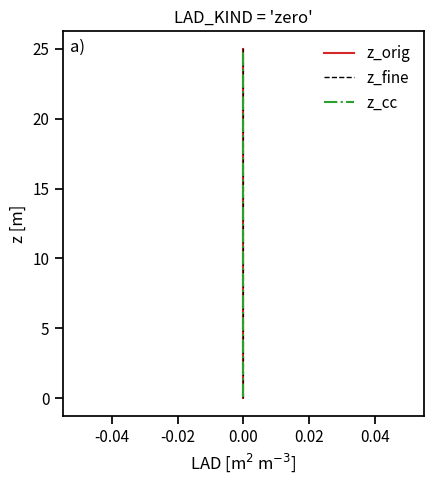
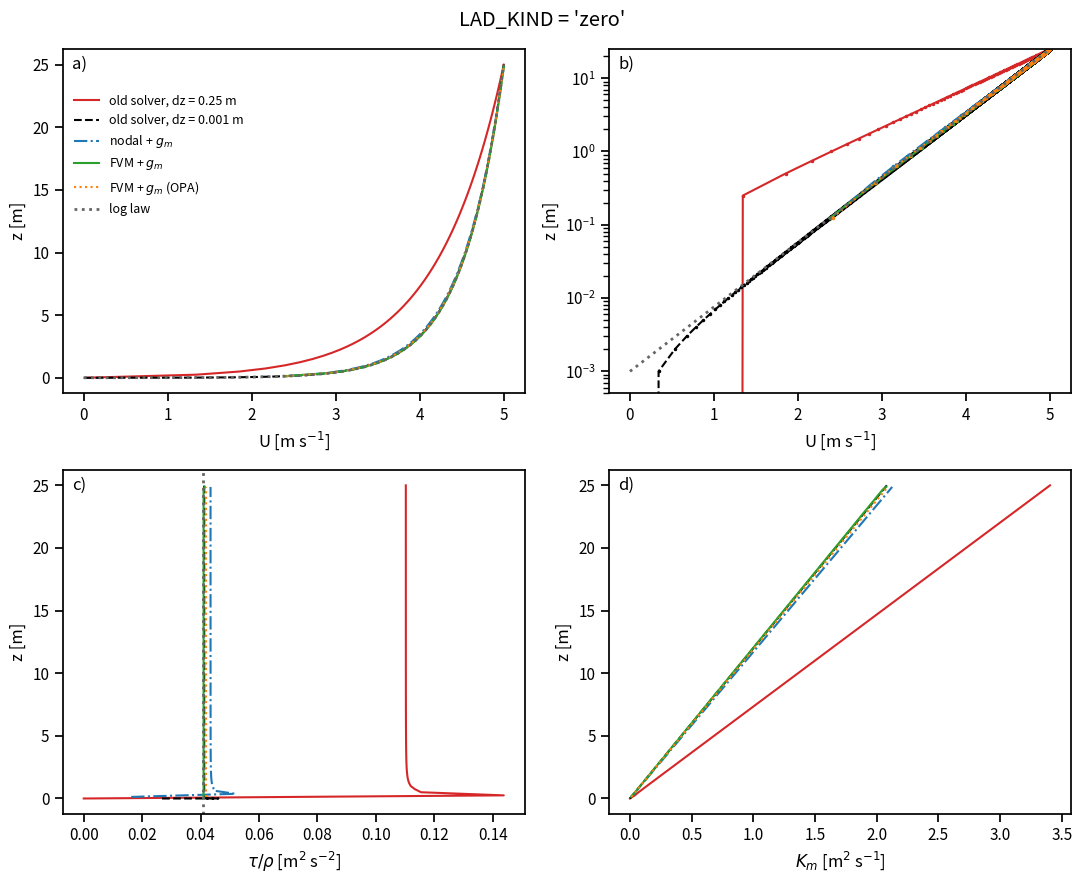
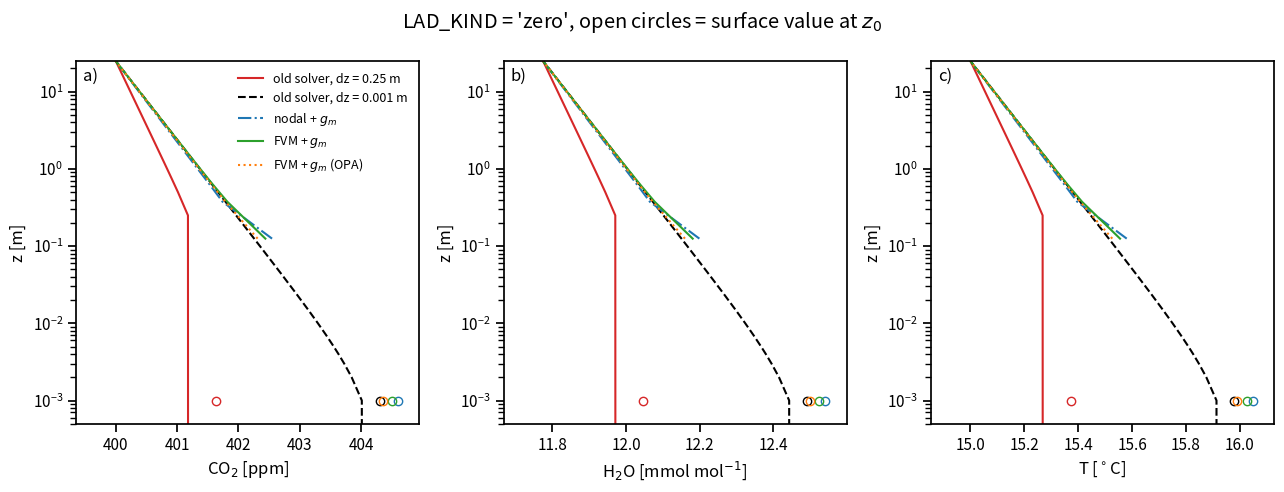
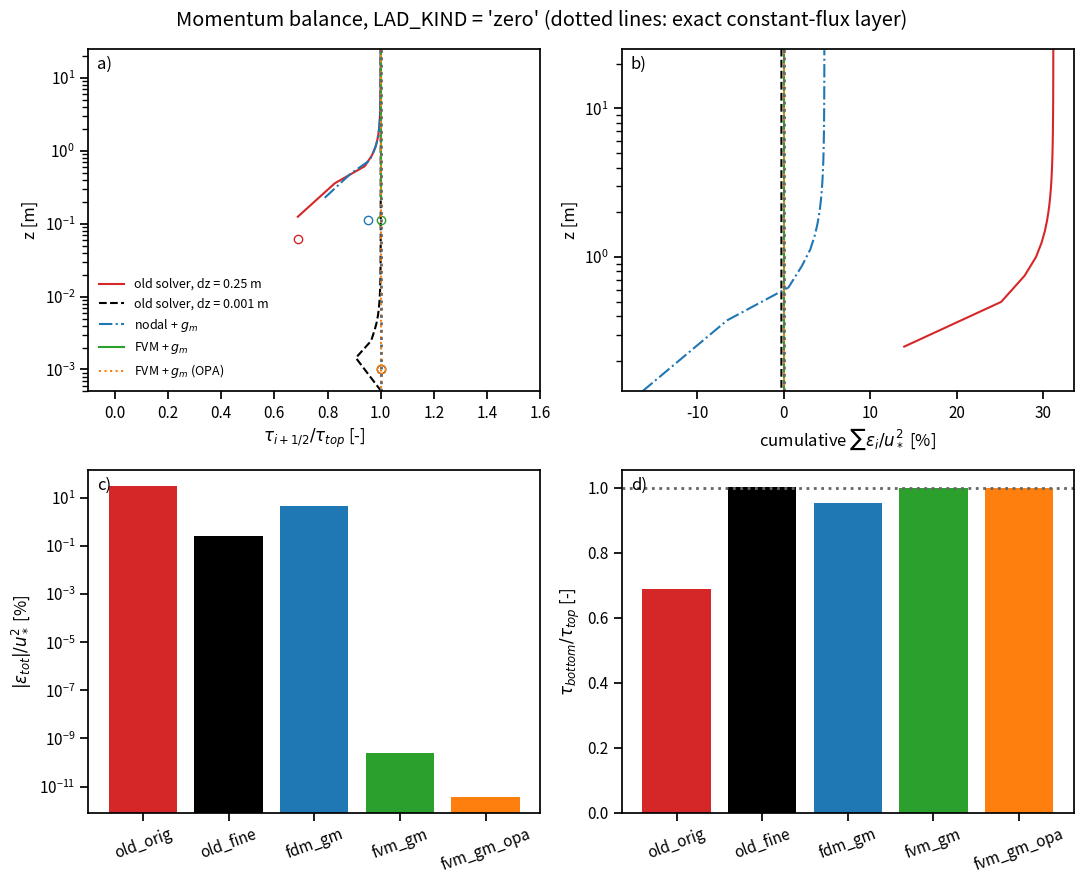
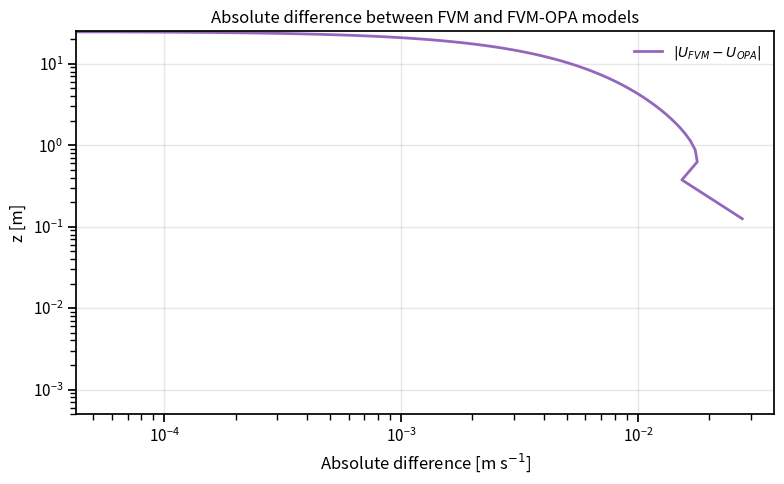

These charts were generated, in order, by the following Python code:
%matplotlib widget
import time

import numpy as np
import pandas as pd
import seaborn as sns
import matplotlib.pyplot as plt
from scipy.linalg import solve_banded

sns.set_context('notebook')

# --- constants, values from pyAPES.utils.constants
EPS = np.finfo(float).eps
VON_KARMAN = 0.41              # [-], von Karman constant
MOLAR_MASS_AIR = 29.0e-3       # [kg mol-1]
SPECIFIC_HEAT_AIR = 29.3       # [J mol-1 K-1]
GAS_CONSTANT_DRY_AIR = 287.05  # [J kg-1 K-1]

def central_diff(y: np.ndarray, dx: float) -> np.ndarray:
    """
    Gradient dy/dx by central differences, three-point one-sided at the boundaries.
    Copied from pyAPES.utils.utilities so that this notebook is self-contained.

    Args:
        y (array): variable
        dx (float): grid increment, constant
    Returns:
        (array): dy/dx
    """
    N = len(y)
    dydx = np.ones(N) * np.nan
    dydx[1:-1] = (y[2:] - y[0:-2]) / (2 * dx)
    dydx[0] = (-3 * y[0] + 4 * y[1] - y[2]) / (2 * dx)
    dydx[-1] = (3 * y[-1] - 4 * y[-2] + y[-3]) / (2 * dx)
    return dydx

def tridiag(a: np.ndarray, b: np.ndarray, C: np.ndarray, D: np.ndarray) -> np.ndarray:
    """
    Thomas algorithm for a tridiagonal system.
    Copied from pyAPES.utils.utilities.

    Args:
        a (array): subdiagonal
        b (array): diagonal
        C (array): superdiagonal
        D (array): right hand side
    Returns:
        (array): solution
    """
    n = len(a)
    V = np.zeros(n)
    G = np.zeros(n)
    U = np.zeros(n)
    x = np.zeros(n)

    V[0] = b[0]
    G[0] = C[0] / V[0]
    U[0] = D[0] / V[0]

    for i in range(1, n):
        V[i] = b[i] - a[i] * G[i - 1]
        U[i] = (D[i] - a[i] * U[i - 1]) / V[i]
        G[i] = C[i] / V[i]

    x[-1] = U[-1]
    for i in range(n - 2, -1, -1):
        x[i] = U[i] - G[i] * x[i + 1]
    return x

# --- grid and surface
z_top = 25.0          # [m], top of the domain / measurement height
dz = 0.25             # [m], model grid increment
dz_fine = 0.001       # [m], brute-force reference grid increment
z0_ground = 0.001     # [m], roughness length of the surface (snow ~ 1 mm)

# --- forcing
U_ref = 5.0           # [m s-1], wind speed at z_top
u_bot = 0.01          # [m s-1], Dirichlet value at the ground for the original solver
dPdx = 0.0            # [-], u*-normalized horizontal pressure gradient

# --- canopy
LAD_KIND = 'zero'     # 'zero' | 'constant' | 'weibull'
Cd = 0.2              # [-], drag coefficient
LAI = 4.0             # [m2 m-2], leaf area index for the 'weibull' canopy
hc = 15.0             # [m], canopy height for the 'weibull' canopy
hb = 3.0              # [m], crown base height for the 'weibull' canopy
LAI_const = 0.5       # [m2 m-2], leaf area index for the 'constant' canopy
h_const = 1.0         # [m], top of the uniform layer for the 'constant' canopy

# --- scalars
Sc = 2.0              # [-], pyAPES 'Schmidt number': Ks = Sc * Km  (i.e. 1/Sc_t)
T_top = 15.0          # [degC], air temperature at z_top
RH_top = 0.7          # [-], relative humidity at z_top
CO2_top = 400.0       # [ppm], CO2 mixing ratio at z_top
P_air = 101300.0      # [Pa], ambient pressure

# canopy fluxes, distributed vertically in proportion to LAD
F_co2_canopy = -15.0  # [umol m-2 s-1], net assimilation (negative = uptake)
F_h2o_canopy = 3.0    # [mmol m-2 s-1], transpiration
F_h_canopy = 150.0    # [W m-2], sensible heat

# ground fluxes, the lower boundary condition of the scalar solvers
F_co2_ground = 3.0    # [umol m-2 s-1], soil respiration
F_h2o_ground = 0.5    # [mmol m-2 s-1], ground evaporation
F_h_ground = 20.0     # [W m-2], ground sensible heat

# --- grids
# nodal grids: solution points include the ground itself
z_orig = np.arange(0.0, z_top + 0.5 * dz, dz)
z_fine = np.arange(0.0, z_top + 0.5 * dz_fine, dz_fine)

# finite-volume grid: faces on the original grid, unknowns at the cell centres
z_faces = z_orig.copy()
z_cc = 0.5 * (z_faces[:-1] + z_faces[1:])

print(f'nodal grid   : {len(z_orig)} nodes, z = {z_orig[0]:.3f} ... {z_orig[-1]:.3f} m')
print(f'fine grid    : {len(z_fine)} nodes, dz = {dz_fine} m')
print(f'FV grid      : {len(z_cc)} cells, centres {z_cc[0]:.3f} ... {z_cc[-1]:.3f} m, '
      f'faces {z_faces[0]:.2f} ... {z_faces[-1]:.2f} m')

def make_lad(z: np.ndarray, kind: str, LAI: float, hc: float, hb: float = 0.0,
             h_const: float = 1.0, b: float = 0.906, c: float = 2.145) -> tuple:
    """
    Plant area density profile, normalised so that sum(LAD*dz) = LAI.

    The Weibull shape follows lad_weibul in pyAPES.utils.utilities (Teske and
    Thistle 2004, parameters of Scots pine by default).

    Args:
        z (array): [m], grid, constant increment
        kind (str): 'zero' | 'constant' | 'weibull'
        LAI (float): [m2 m-2], leaf area index, the scaling factor
        hc (float): [m], canopy height, used by 'weibull'
        hb (float): [m], crown base height, used by 'weibull'
        h_const (float): [m], top of the uniform layer, used by 'constant'
        b, c (float): Weibull shape parameters
    Returns:
        (tuple):
            lad (array): [m2 m-3], plant area density
            h_eff (float): [m], canopy height seen by the solvers
    """
    z = np.asarray(z, dtype=float)
    dz = z[1] - z[0]
    a = np.zeros(len(z))

    if kind == 'zero':
        return a, 0.0

    if kind == 'constant':
        ix = np.where((z > 0.0) & (z <= h_const))[0]
        a[ix] = 1.0
        h_eff = h_const

    elif kind == 'weibull':
        ix = np.where((z > hb) & (z <= hc))[0]
        x = np.linspace(0.0, 1.0, len(ix))       # normalized within-crown height
        a[ix] = np.abs(-(c / b) * (((1.0 - x) / b) ** (c - 1.0))
                       * np.exp(-((1.0 - x) / b) ** c)
                       / (1.0 - np.exp(-(1.0 / b) ** c)))
        h_eff = hc

    else:
        raise ValueError("kind must be 'zero', 'constant' or 'weibull'")

    a = a / (np.sum(a) * dz)                     # integral of the shape function = 1
    return LAI * a, h_eff

# build LAD on each grid; the scaling factor is the leaf area index
LAI_eff = LAI_const if LAD_KIND == 'constant' else LAI

lad_orig, hc_eff = make_lad(z_orig, LAD_KIND, LAI_eff, hc, hb, h_const)
lad_fine, _ = make_lad(z_fine, LAD_KIND, LAI_eff, hc, hb, h_const)
lad_cc, _ = make_lad(z_cc, LAD_KIND, LAI_eff, hc, hb, h_const)

for name, lad, grid in (('z_orig', lad_orig, z_orig), ('z_fine', lad_fine, z_fine),
                        ('z_cc', lad_cc, z_cc)):
    integral = np.sum(lad) * (grid[1] - grid[0])
    assert abs(integral - (0.0 if LAD_KIND == 'zero' else LAI_eff)) < 1e-6, name
    print(f'{name:8}: integral(LAD dz) = {integral:.4f} m2 m-2')
print(f'canopy height seen by the solvers: hc_eff = {hc_eff} m '
      f'(coarse grid resolves a canopy only if hc_eff > 3*dz = {3*dz} m)')

# --- forcing in u*-normalized form
# u_star is the scale used to normalize the solvers; the friction velocity that
# actually emerges from a solution is sqrt(tau_top) * u_star.
u_star = VON_KARMAN * U_ref / np.log(z_top / z0_ground)
Utop_n = U_ref / u_star
Ubot_n = u_bot / u_star

# molar density of air and the humidity boundary value
CF = P_air / (GAS_CONSTANT_DRY_AIR * (T_top + 273.15)) / MOLAR_MASS_AIR  # [mol m-3]
esat = 611.0 * np.exp(17.502 * T_top / (T_top + 240.97))                 # [Pa]
H2O_top = RH_top * esat / P_air                                          # [mol mol-1]

print(f'u_star scale = {u_star:.4f} m s-1, Utop/u* = {Utop_n:.3f}, Ubot/u* = {Ubot_n:.4f}')
print(f'CF = {CF:.2f} mol m-3, H2O(z_top) = {1e3*H2O_top:.2f} mmol mol-1')

fig, ax = plt.subplots(figsize=(4.5, 5))
ax.plot(lad_orig, z_orig, '-', color='tab:red', label='z_orig')
ax.plot(lad_fine, z_fine, '--', color='k', lw=1, label='z_fine')
ax.plot(lad_cc, z_cc, '-.', color='tab:green', label='z_cc')
ax.set_xlabel('LAD [m$^2$ m$^{-3}$]')
ax.set_ylabel('z [m]')
ax.set_title(f"LAD_KIND = '{LAD_KIND}'")
ax.legend(frameon=False)
ax.text(0.02, 0.98, 'a)', transform=ax.transAxes, va='top')
fig.tight_layout()

def mixing_length(z: np.ndarray, h: float, d: float, z0: float,
                  l_min: float = None, dz: float = None,
                  ground: str = 'shift') -> np.ndarray:
    """
    Turbulent mixing length: linear above the canopy, constant within it and
    proportional to the height above ground below it.

    Compared with pyAPES.microclimate.micromet.mixing_length the grid-dependent
    constants are gone: the near-ground branch uses the physical roughness length
    instead of dz/2, the floor is applied with np.maximum instead of an additive
    l_min, and an unresolved canopy (h < 3*dz) falls back to the open-ground branch.

    The near-ground branch has two variants, and **the choice must match the lower
    boundary condition of the solver**:

    - `ground = 'shift'`: l = kappa*(z + z0). Use it when the grid has a node at
      z = 0 with a no-slip Dirichlet condition. The continuous solution is then
      U = (u*/kappa)*ln((z+z0)/z0), which vanishes at the node and has the correct
      log asymptote with the prescribed z0.
    - `ground = 'max'`: l = kappa*max(z, z0), i.e. plain l = kappa*z with a floor.
      Use it with the surface-conductance boundary condition, whose derivation
      integrates l = kappa*z from z0 upwards. Any other form makes the closure and
      the boundary condition inconsistent; with 'shift' the discrete log law keeps
      an O(z0/z_c0) error in tau that *grows* as the grid is refined, while with
      'max' the finite-volume solution is exact to round-off at any dz.

    Using 'max' together with a no-slip node at z = 0 is the mistake in the other
    direction: a constant-K sublayer forms below z0 and the emergent roughness
    becomes z0/e, a factor of 2.7 too small.

    References:
        Juang et al. 2008, Boundary-Layer Meteorology 128, 1-32.

    Args:
        z (array): [m], heights where l_mix is evaluated
        h (float): [m], canopy height
        d (float): [m], displacement height
        z0 (float): [m], roughness length of the ground
        l_min (float): [m], lower limit of l_mix, kappa*z0 if None
        dz (float): [m], grid increment; taken from z if None (z may be non-uniform,
            e.g. the log-mean face heights of the finite-volume scheme)
        ground (str): 'shift' | 'max', see above
    Returns:
        (array): [m], turbulent mixing length
    """
    dz = z[1] - z[0] if dz is None else dz

    if l_min is None:
        l_min = VON_KARMAN * z0

    if ground == 'shift':
        l_ground = VON_KARMAN * (z + z0)
    elif ground == 'max':
        l_ground = VON_KARMAN * z
    else:
        raise ValueError("ground must be 'shift' or 'max'")

    if h < 3 * dz:   # canopy not resolved by the grid -> open-ground branch
        return np.maximum(l_ground, l_min)

    alpha = (h - d) * VON_KARMAN / (h + EPS)
    I_F = np.sign(z - h) + 1.0
    l_mix = alpha * h * (1 - I_F / 2) + (I_F / 2) * (VON_KARMAN * (z - d))

    sc = (alpha * h) / VON_KARMAN
    ix = np.where(z < sc)
    l_mix[ix] = l_ground[ix]

    return np.maximum(l_mix, l_min)

def surface_conductance(z_c0: float, z0: float) -> float:
    """
    Bulk transfer coefficient of the unresolved log layer between the aerodynamic
    surface z0 and the lowest solution point z_c0: tau_0/rho = g_m * U_0^2.

    Args:
        z_c0 (float): [m], height of the lowest solution point
        z0 (float): [m], roughness length
    Returns:
        (float): [-], g_m
    """
    if z_c0 <= z0:
        raise ValueError('lowest solution point must be above z0')
    return (VON_KARMAN / np.log(z_c0 / z0)) ** 2

def emergent_z0(z: np.ndarray, U: np.ndarray, d: float = 0.0, n_fit: int = None) -> float:
    """
    Roughness length implied by a solution, from a log-profile fit to the uppermost
    tenth of the grid. Equals the input z0 only if the scheme reproduces the log law.

    Args:
        z (array): [m], solution points
        U (array): [-], u*-normalized wind speed
        d (float): [m], displacement height
        n_fit (int): number of uppermost points used in the fit
    Returns:
        (float): [m], emergent roughness length
    """
    n_fit = max(3, len(z) // 10) if n_fit is None else n_fit
    zz = z[-n_fit:] - d
    ok = zz > 0.0
    if ok.sum() < 2:
        return np.nan
    slope, intercept = np.polyfit(np.log(zz[ok]), U[-n_fit:][ok], deg=1)
    return float(np.exp(-intercept / slope)) if slope > 0 else np.nan

def closure_1_model_u_original(z: np.ndarray, z0: float, Cd: float, lad: np.ndarray,
                               hc: float, Utop: float, Ubot: float = 0.0,
                               dPdx: float = 0.0, lbc: str = 'dirichlet',
                               U_ini: np.ndarray = None, l_min: float = None,
                               max_iter: int = 200, tol: float = 1e-6,
                               relax: float = 0.5) -> dict:
    """
    The original pyAPES nodal solver: the expanded form -Km*U'' - Km'*U' + Cd*a*U^2
    = dPdx discretized at the nodes, Picard iteration on a tridiagonal system.

    Two bugs of closure_1_model_U are fixed here (dz = z[1] - z[0] instead of
    z[1] - z[2], and the boundary switch tested with a string instead of a bool
    cast); the mixing length is the corrected one. The discretization itself is
    untouched, so this is the reference for "what the model does today".

    Args:
        z (array): [m], nodes, constant increment, z[0] = ground
        z0 (float): [m], roughness length
        Cd (float): [-], drag coefficient
        lad (array): [m2 m-3], one-sided plant area density
        hc (float): [m], canopy height
        Utop (float): [-], U/u* at the top node
        Ubot (float): [-], U/u* at the ground node, used if lbc = 'dirichlet'
        dPdx (float): [-], u*-normalized pressure gradient
        lbc (str): 'dirichlet' | 'flux' (zero flux)
        U_ini (array): [-], initial guess
        l_min (float): [m], minimum mixing length, kappa*z0 if None
        max_iter (int): maximum number of Picard iterations
        tol (float): [-], convergence criterion max|U(n+1) - U(n)|
        relax (float): [-], relaxation weight of the new iterate
    Returns:
        (dict): z, U, tau, tau_surface, Km, l_mix, d, gm, grid, iterations, err,
            converged
    """
    z = np.asarray(z, dtype=float)
    lad = 0.5 * np.asarray(lad, dtype=float)     # frontal area density
    dz = z[1] - z[0]
    N = len(z)

    if l_min is None:
        l_min = VON_KARMAN * z0

    U = np.linspace(max(Ubot, EPS), Utop, N) if U_ini is None else U_ini.copy()
    err, iter_no = 1e9, 0

    while err > tol and iter_no < max_iter:
        iter_no += 1

        Fd = Cd * lad * U ** 2                   # drag force
        d = np.sum(z * Fd) / (np.sum(Fd) + EPS)  # displacement height
        l_mix = mixing_length(z, hc, d, z0=z0, l_min=l_min, ground='shift')

        y = central_diff(U, dz)
        Km = l_mix ** 2 * np.abs(y)

        a1 = -Km
        a2 = central_diff(-Km, dz)
        a3 = Cd * lad * U                        # Picard linearization of the drag

        lod = a1 / dz ** 2 - a2 / (2 * dz)
        dia = -2.0 * a1 / dz ** 2 + a3
        upd = a1 / dz ** 2 + a2 / (2 * dz)
        rhs = np.full(N, dPdx)

        lod[-1], dia[-1], upd[-1], rhs[-1] = 0.0, 1.0, 0.0, Utop
        if lbc == 'dirichlet':
            lod[0], dia[0], upd[0], rhs[0] = 0.0, 1.0, 0.0, Ubot
        elif lbc == 'flux':
            lod[0], dia[0], upd[0], rhs[0] = 0.0, 1.0, -1.0, 0.0
        else:
            raise ValueError("lbc must be 'dirichlet' or 'flux'")

        Un = tridiag(lod, dia, upd, rhs)
        err = np.max(np.abs(Un - U))
        U = relax * Un + (1.0 - relax) * U

    y = central_diff(U, dz)
    l_mix = mixing_length(z, hc, d, z0=z0, l_min=l_min, ground='shift')
    Km = l_mix ** 2 * np.abs(y)
    tau = Km * y                                 # positive = downward flux

    return {'z': z, 'U': U, 'tau': tau, 'tau_surface': tau[0], 'Km': Km,
            'l_mix': l_mix, 'd': d, 'gm': np.nan, 'grid': 'node', 'l_form': 'shift',
            'iterations': iter_no, 'err': err, 'converged': err <= tol}

def closure_1_model_u_fdm(z: np.ndarray, z0: float, Cd: float, lad: np.ndarray,
                          hc: float, Utop: float, Ubot: float = 0.0,
                          dPdx: float = 0.0, lbc: str = 'conductance',
                          gm: float = None, U_ini: np.ndarray = None,
                          l_min: float = None, max_iter: int = 200,
                          tol: float = 1e-6, relax: float = 0.5) -> dict:
    """
    The same nodal discretization as closure_1_model_u_original, but the unknowns
    sit at cell centres and the lower boundary condition is the surface conductance:
    the budget of the lowest cell receives tau_0 = g_m*U_0^2 as a Picard-linearized
    sink, structurally identical to the canopy drag term.

    Comparing this with closure_1_model_u_fvm separates the effect of the boundary
    condition from the effect of the discretization.

    Args:
        z (array): [m], cell centres, constant increment
        z0 (float): [m], roughness length
        Cd (float): [-], drag coefficient
        lad (array): [m2 m-3], one-sided plant area density
        hc (float): [m], canopy height
        Utop (float): [-], U/u* at the uppermost cell centre
        Ubot (float): [-], U/u* at the lowest cell, used if lbc = 'dirichlet'
        dPdx (float): [-], u*-normalized pressure gradient
        lbc (str): 'conductance' | 'dirichlet' | 'flux'
        gm (float): [-], surface conductance; from z[0] and z0 if None.
            gm -> inf reproduces no-slip, gm -> 0 the zero-flux branch.
        U_ini (array): [-], initial guess
        l_min (float): [m], minimum mixing length, kappa*z0 if None
        max_iter (int): maximum number of Picard iterations
        tol (float): [-], convergence criterion
        relax (float): [-], relaxation weight
    Returns:
        (dict): as closure_1_model_u_original
    """
    z = np.asarray(z, dtype=float)
    lad = 0.5 * np.asarray(lad, dtype=float)
    dz = z[1] - z[0]
    N = len(z)

    if l_min is None:
        l_min = VON_KARMAN * z0
    # the near-ground mixing length must match the boundary condition:
    # the conductance is derived by integrating l = kappa*z from z0 upwards
    l_form = 'max' if lbc == 'conductance' else 'shift'
    if lbc == 'conductance' and gm is None:
        gm = surface_conductance(z[0], z0)

    U = np.linspace(max(Ubot, EPS), Utop, N) if U_ini is None else U_ini.copy()
    err, iter_no = 1e9, 0

    while err > tol and iter_no < max_iter:
        iter_no += 1

        Fd = Cd * lad * U ** 2
        d = np.sum(z * Fd) / (np.sum(Fd) + EPS)
        l_mix = mixing_length(z, hc, d, z0=z0, l_min=l_min, ground=l_form)

        y = central_diff(U, dz)
        Km = l_mix ** 2 * np.abs(y)

        a1 = -Km
        a2 = central_diff(-Km, dz)
        a3 = Cd * lad * U

        lod = a1 / dz ** 2 - a2 / (2 * dz)
        dia = -2.0 * a1 / dz ** 2 + a3
        upd = a1 / dz ** 2 + a2 / (2 * dz)
        rhs = np.full(N, dPdx)

        lod[-1], dia[-1], upd[-1], rhs[-1] = 0.0, 1.0, 0.0, Utop

        if lbc == 'dirichlet':
            lod[0], dia[0], upd[0], rhs[0] = 0.0, 1.0, 0.0, Ubot
        elif lbc == 'flux':
            lod[0], dia[0], upd[0], rhs[0] = 0.0, 1.0, -1.0, 0.0
        elif lbc == 'conductance':
            # budget of the lowest cell:
            #   -(tau_face - tau_0)/dz + Cd*a_0*U_0^2 = dPdx
            #   tau_face = K_face*(U_1 - U_0)/dz,  tau_0 = g_m*U_0^2
            l_face = mixing_length(z + 0.5 * dz, hc, d, z0=z0, l_min=l_min,
                                   ground=l_form)[0]
            K_face = l_face ** 2 * np.abs(U[1] - U[0]) / dz
            lod[0] = 0.0
            dia[0] = K_face / dz ** 2 + gm * U[0] / dz + Cd * lad[0] * U[0]
            upd[0] = -K_face / dz ** 2
            rhs[0] = dPdx
        else:
            raise ValueError("lbc must be 'conductance', 'dirichlet' or 'flux'")

        Un = tridiag(lod, dia, upd, rhs)
        err = np.max(np.abs(Un - U))
        U = relax * Un + (1.0 - relax) * U

    y = central_diff(U, dz)
    l_mix = mixing_length(z, hc, d, z0=z0, l_min=l_min, ground=l_form)
    Km = l_mix ** 2 * np.abs(y)
    tau = Km * y

    if lbc == 'conductance':
        tau_surface = gm * U[0] ** 2
    elif lbc == 'flux':
        tau_surface = 0.0
    else:
        tau_surface = tau[0]

    return {'z': z, 'U': U, 'tau': tau, 'tau_surface': tau_surface, 'Km': Km,
            'l_mix': l_mix, 'd': d, 'gm': gm, 'grid': 'cell', 'l_form': l_form,
            'iterations': iter_no, 'err': err, 'converged': err <= tol}

def closure_1_model_u_fvm(z_f: np.ndarray, z0: float, Cd: float, lad: np.ndarray,
                          hc: float, Utop: float, Ubot: float = 0.0,
                          dPdx: float = 0.0, lbc: str = 'conductance',
                          gm: float = None, U_ini: np.ndarray = None,
                          l_min: float = None, max_iter: int = 200,
                          tol: float = 1e-6, relax: float = 0.5) -> dict:
    """
    Conservative finite-volume solver. Faces are the original model grid, unknowns
    are at the cell centres, and the face fluxes

        tau_(i+1/2) = K_(i+1/2) * (U_(i+1) - U_i)/dz

    are shared by the two adjacent cell budgets, so the interior faces telescope and
    tau_top - tau_0 = sum(Cd*a*U^2)*dz holds exactly on any grid.

    The face mixing length is evaluated at the **log-mean** height of the two
    neighbouring cell centres, z_lm = dz / ln(z_(i+1)/z_i), instead of their
    arithmetic mean. In the log layer the discrete gradient (U_(i+1)-U_i)/dz is the
    exact gradient at z_lm, so this choice makes the discrete log law an exact
    solution; the arithmetic mean leaves a ~2 % bias in tau at any resolution. Above
    the first few cells the two coincide to O((dz/z)^2).

    Args:
        z_f (array): [m], cell faces, constant increment, z_f[0] = ground
        z0 (float): [m], roughness length
        Cd (float): [-], drag coefficient
        lad (array): [m2 m-3], one-sided plant area density at the cell centres
        hc (float): [m], canopy height
        Utop (float): [-], U/u* at the uppermost cell centre
        Ubot (float): [-], U/u* at the lowest cell, used if lbc = 'dirichlet'
        dPdx (float): [-], u*-normalized pressure gradient
        lbc (str): 'conductance' | 'dirichlet' | 'flux'
        gm (float): [-], surface conductance; from the lowest cell centre if None
        U_ini (array): [-], initial guess
        l_min (float): [m], minimum mixing length
        max_iter (int): maximum number of Picard iterations
        tol (float): [-], convergence criterion
        relax (float): [-], relaxation weight
    Returns:
        (dict): as closure_1_model_u_original, plus
            z_f (array): [m], cell faces
            tau_face (array): [-], momentum flux through every face, tau_face[0]
                is the flux into the ground
    """
    z_f = np.asarray(z_f, dtype=float)
    z = 0.5 * (z_f[:-1] + z_f[1:])               # cell centres
    lad = 0.5 * np.asarray(lad, dtype=float)
    dz = z_f[1] - z_f[0]
    N = len(z)

    if l_min is None:
        l_min = VON_KARMAN * z0
    # see mixing_length: 'max' is the form consistent with the conductance
    l_form = 'max' if lbc == 'conductance' else 'shift'
    if lbc == 'conductance' and gm is None:
        gm = surface_conductance(z[0], z0)

    # log-mean face heights for the interior faces
    z_eff = z_f.copy()
    z_eff[1:-1] = dz / np.log(z[1:] / z[:-1])

    U = np.linspace(max(Ubot, EPS), Utop, N) if U_ini is None else U_ini.copy()
    err, iter_no = 1e9, 0

    while err > tol and iter_no < max_iter:
        iter_no += 1

        Fd = Cd * lad * U ** 2
        d = np.sum(z * Fd) / (np.sum(Fd) + EPS)

        l_face = mixing_length(z_eff, hc, d, z0=z0, l_min=l_min, dz=dz,
                               ground=l_form)
        dUdz_f = np.zeros(N + 1)
        dUdz_f[1:-1] = (U[1:] - U[:-1]) / dz
        K_f = l_face ** 2 * np.abs(dUdz_f)

        lod = -K_f[:-1] / dz ** 2
        dia = (K_f[:-1] + K_f[1:]) / dz ** 2 + Cd * lad * U
        upd = -K_f[1:] / dz ** 2
        rhs = np.full(N, dPdx)

        lod[-1], dia[-1], upd[-1], rhs[-1] = 0.0, 1.0, 0.0, Utop

        if lbc == 'dirichlet':
            lod[0], dia[0], upd[0], rhs[0] = 0.0, 1.0, 0.0, Ubot
        elif lbc == 'flux':
            lod[0], dia[0], upd[0], rhs[0] = 0.0, 1.0, -1.0, 0.0
        elif lbc == 'conductance':
            lod[0] = 0.0
            dia[0] = K_f[1] / dz ** 2 + gm * U[0] / dz + Cd * lad[0] * U[0]
            upd[0] = -K_f[1] / dz ** 2
            rhs[0] = dPdx
        else:
            raise ValueError("lbc must be 'conductance', 'dirichlet' or 'flux'")

        Un = tridiag(lod, dia, upd, rhs)
        err = np.max(np.abs(Un - U))
        U = relax * Un + (1.0 - relax) * U

    l_face = mixing_length(z_eff, hc, d, z0=z0, l_min=l_min, dz=dz,
                           ground=l_form)
    dUdz_f = np.zeros(N + 1)
    dUdz_f[1:-1] = (U[1:] - U[:-1]) / dz
    dUdz_f[-1] = dUdz_f[-2]
    K_f = l_face ** 2 * np.abs(dUdz_f)
    tau_face = K_f * dUdz_f

    if lbc == 'conductance':
        tau_face[0] = gm * U[0] ** 2
    elif lbc == 'flux':
        tau_face[0] = 0.0
    else:
        tau_face[0] = tau_face[1]

    return {'z': z, 'z_f': z_f, 'U': U,
            'tau': 0.5 * (tau_face[:-1] + tau_face[1:]),
            'tau_face': tau_face, 'tau_surface': tau_face[0],
            'Km': 0.5 * (K_f[:-1] + K_f[1:]),
            'l_mix': mixing_length(z, hc, d, z0=z0, l_min=l_min, ground=l_form),
            'd': d, 'gm': gm, 'grid': 'cell', 'l_form': l_form,
            'iterations': iter_no, 'err': err, 'converged': err <= tol}

def mixing_length_opa(z,z0, hc, d, dz=None, l_min = None):

        dz = z[1] - z[0] if dz is None else dz

        if l_min is None:
            l_min = VON_KARMAN * z0

        l_ground = VON_KARMAN * z

        if hc < 3 * dz:   # canopy not resolved by the grid -> open-ground branch
            return np.maximum(l_ground, l_min)

        alpha = (hc - d) * VON_KARMAN / (hc + EPS)
        I_F = np.sign(z - hc) + 1.0
        l_mix = alpha * hc * (1 - I_F / 2) + (I_F / 2) * (VON_KARMAN * (z - d))

        sc = (alpha * hc) / VON_KARMAN
        ix = np.where(z < sc)
        l_mix[ix] = l_ground[ix]

        return np.maximum(l_mix, l_min)

def closure_1_model_U_fvm_opa(z: np.ndarray, z0: float, Cd: float, lad: np.ndarray,
                              hc: float, Utop: float, Ubot: float = 0.0,
                              dPdx: float = 0.0, lbc: str = 'conductance', gamma: float = 0.5,
                              l_min: float = None, max_iter: int = 200):
    z_faces = z.copy()  # z input is faces
    z_midpoint = 0.5 * (z_faces[:-1] + z_faces[1:]) # z_midpoint has shape (N-1,).
     
    lad_faces = 0.5 * np.asarray(lad, dtype=float)
    lad = 0.5 * (lad_faces[:-1] + lad_faces[1:])
    dz = z_midpoint[1] - z_midpoint[0]

    N = len(z_midpoint)

    if l_min is None:
        l_min = VON_KARMAN * z0

    if lbc == 'conductance':
        g_tau = (VON_KARMAN / np.log(z_midpoint[0] / z0)) ** 2
    else:
        raise NotImplementedError("only lbc='conductance' is implemented")

    # Initial guess for U profile
    U = np.linspace(max(Ubot, EPS), Utop, N) 
    err = 1e6
    iter_no = 0

    # Define RHS of the matrix equation outside iteration loop as this never changes
    rhs = np.full(N, -1.0*dPdx) # This needs to be minus if we have vertical pressure gradient. In OPT notes we only deal with system where dP/dx=0
    rhs[-1] = Utop
    while err > 1e-6 and iter_no < max_iter:
        iter_no += 1
        
        Fd = Cd * lad * U ** 2 # drag force from last iteration
        d = np.sum(z_midpoint * Fd) / (np.sum(Fd) + EPS) # displacement height as centroid of drag force
        l_mix = mixing_length_opa(z_faces[1:-1], z0, hc, d, l_min=l_min) # mixing length at cell faces (not midpoints since flux is at faces)
  
        dUdz = (U[1:] - U[:-1]) / dz # calculate dUdz at elements which have element upwards and downwards from them
        #dUdz[0] = (U[0]) / dz0 # calculate dUdz at the bottom flux. Here we assume U(z0) = 0
        #dUdz[-1] = (Utop - U[-1]) / dz # calculate dUdz at the top flux
        Km = l_mix ** 2 * np.abs(dUdz)
        
        #Km_mean = 2 * Km[:-1] * Km[1:] / (Km[:-1] + Km[1:] + EPS) # harmonic mean of Km_i and Km_(i +/- 1), shape (N-1,)
        
        A_plus = Km[1:] / dz ** 2 # Check OPT notes from 25.8.2026 for naming of these matrix elements, shape (N-2,)
        A_minus = Km[:-1] / dz ** 2 # shape (N-2,)
        B = -A_plus - A_minus - Cd*lad[1:-1]*U[1:-1] # shape (N-2)
        C = -Km[0]/dz**2 - g_tau/dz*U[0]-Cd*lad[0]*U[0] # shape (1,)

        # Build tridiagonal matrix for solve_banded
        ab = np.zeros((3, N))
        ab[0, 2:] = A_plus  # upper diagonal
        ab[0, 1] = Km[0]/dz**2 # upper element for the conductance BC 
        ab[1, 1:-1] = B # main diagonal
        ab[1, 0] = C # conductance BC at bottom
        ab[1,-1] = 1 # Dirichlet BC at top
        ab[2, :-2] = A_minus # lower diagonal

        
        U_new = solve_banded((1, 1), ab, rhs)
        err = np.max(np.abs(U_new - U))
        U = gamma * U_new + (1.0 - gamma) * U


    l_mix= mixing_length_opa(z_faces[1:-1], z0, hc, d, l_min=l_min)
    dUdz = (U[1:] - U[:-1]) / dz
    Km_int = l_mix ** 2 * np.abs(dUdz) #Km at interior faces

    # Create face arrays at original z which is what we want to return
    tau_f = np.zeros(N+1)
    Km_f = np.zeros_like(tau_f)
    U_f = np.zeros_like(tau_f)

    tau_f[1:-1]= Km_int * dUdz
    Km_f[1:-1] = Km_int
    U_f[1:-1] = 0.5*(U[1:] + U[:-1]) # mean between two adjacent cell centers

    #ground face: the conductance carries the whole unresolved layer from z0 to z[0]
    #Km_f[0] is the diffusivity that reprocudes tau_0 in this layer
    #since Km_f[0] (U[0]-0)/dz0 = g_tau U[0]**2 <=> Km_f[0] = g_tau U[0] dz0
    dz0 = z_midpoint[0] - z0
    tau_f[0] = g_tau*U[0]**2
    Km_f[0] = g_tau*U[0]*dz0
    U_f[0] = 0.0 #U(z0) = 0, here we approzimate that U(z=0) = U(z0) = 0

    # top face: Dirichlet BC
    tau_f[-1] = tau_f[-2]
    Km_f[-1] = Km_f[-2]
    U_f[-1] = U[-1] # Dirichlet BC at top


    # Return with z_midpoint as z (cell centres) and z_faces as z_f (faces)
    # to match the convention of closure_1_model_u_fvm.
    # K_f/tau_face already have length N (one value per cell centre) in this
    # formulation, so they are used directly instead of averaging them down
    # to N-1, which would break the length match with z_midpoint (length N).
    return {'z': z_midpoint, 'z_f': z_faces, 'U': U, 'U_f': U_f,
            'tau': tau_f,
            'tau_f': tau_f, 'tau_surface': tau_f[0],
            'Km_f': Km_f, 'l_mix_f': l_mix,
            'l_mix': mixing_length_opa(z_midpoint, z0, hc, d, l_min=l_min),
            'd': d, 'gm': g_tau, 'grid': 'cell', 'l_form': 'max',
            'iterations': iter_no, 'err': err, 'converged': err <= 1e-6}

def momentum_balance(res: dict, z0: float, Cd: float, lad: np.ndarray,
                     hc: float, dPdx: float = 0.0) -> dict:
    """
    Flux-form momentum balance of a converged profile.

    Two branches. A solver that publishes its own face fluxes under 'tau_f'
    (on the face grid 'z_f') is audited with them, so the residual measures the
    cell budgets the solver actually solved. Everything else has its face fluxes
    reconstructed from the profile with the notebook's mixing length.

    Args:
        res (dict): output of any of the momentum solvers
        z0 (float): [m], roughness length
        Cd (float): [-], drag coefficient
        lad (array): [m2 m-3], one-sided plant area density on res['z']
        hc (float): [m], canopy height
        dPdx (float): [-], u*-normalized pressure gradient
    Returns:
        (dict): as before
    """
    z, U = res['z'], res['U']
    dz = z[1] - z[0]
    lad_f = 0.5 * np.asarray(lad, dtype=float)

    if 'tau_f' in res:
        # --- native faces: cell i is bounded by faces i and i+1
        tau_face = np.asarray(res['tau_f'], dtype=float)
        z_face = np.asarray(res['z_f'], dtype=float)
        idx = np.arange(0, len(z) - 1)          # topmost cell is Dirichlet
        sink = dz * (Cd * lad_f[idx] * U[idx] ** 2 - dPdx)
        eps = tau_face[idx + 1] - tau_face[idx] - sink
        tau_bottom, tau_top = tau_face[0], tau_face[idx[-1] + 1]
        eps_tot = tau_top - tau_bottom - np.sum(sink)
        tau_ref = abs(tau_top) + EPS
        return {'z': z[idx], 'eps': eps, 'eps_rel': eps / tau_ref,
                'eps_tot': eps_tot, 'eps_tot_rel': eps_tot / tau_ref,
                'z_face': z_face, 'tau_face': tau_face,
                'tau_bottom': tau_bottom, 'tau_top': tau_top}

    # --- reconstructed faces: log-mean of the neighbouring solution points
    z_face = 0.5 * (z[:-1] + z[1:])
    ok = z[:-1] > 0.0
    z_face[ok] = dz / np.log(z[1:][ok] / z[:-1][ok])

    l_face = mixing_length(z_face, hc, res['d'], z0=z0,
                           l_min=VON_KARMAN * z0, dz=dz,
                           ground=res.get('l_form', 'shift'))
    dUdz = (U[1:] - U[:-1]) / dz
    tau_face = l_face ** 2 * np.abs(dUdz) * dUdz

    if res['grid'] == 'cell':
        tau_lo = np.concatenate(([res['tau_surface']], tau_face[:-1]))
        tau_hi = tau_face
        idx = np.arange(0, len(z) - 1)
    else:
        tau_lo = tau_face[:-1]
        tau_hi = tau_face[1:]
        idx = np.arange(1, len(z) - 1)

    sink = dz * (Cd * lad_f[idx] * U[idx] ** 2 - dPdx)
    eps = tau_hi - tau_lo - sink
    eps_tot = tau_hi[-1] - tau_lo[0] - np.sum(sink)
    tau_ref = abs(tau_hi[-1]) + EPS

    return {'z': z[idx], 'eps': eps, 'eps_rel': eps / tau_ref,
            'eps_tot': eps_tot, 'eps_tot_rel': eps_tot / tau_ref,
            'z_face': z_face, 'tau_face': tau_face,
            'tau_bottom': tau_lo[0], 'tau_top': tau_hi[-1]}


def closure_1_model_scalar_nodal(dz: float, Ks: np.ndarray, source: np.ndarray,
                                 ubc: float, lbc: float, CF: float) -> np.ndarray:
    """
    Steady-state scalar profile, pyAPES formulation (closure_1_model_scalar).

    Note: the lower boundary is a gradient condition through the resolved face
    diffusivity Ks_(1/2), and node 0 has no budget of its own, so source[0] does not
    affect the solution.

    Args:
        dz (float): [m], grid increment
        Ks (array): [m2 s-1], eddy diffusivity at the nodes
        source (array): [mol m-3 s-1], source, positive = release into the air
        ubc (float): [mol mol-1], mixing ratio at the top node
        lbc (float): [mol m-2 s-1], ground flux, positive upward
        CF (float): [mol m-3], molar density of air
    Returns:
        (array): [mol mol-1], scalar profile
    """
    N = len(Ks)
    Ksf = np.empty(N + 1)                        # Ksf[i] = face below node i
    Ksf[1:-1] = 0.5 * (Ks[:-1] + Ks[1:])
    Ksf[0], Ksf[-1] = Ks[0], Ks[-1]

    a, b, g, f = (np.zeros(N) for _ in range(4))

    a[1:-1] = Ksf[1:-2]
    b[1:-1] = -(Ksf[1:-2] + Ksf[2:-1])
    g[1:-1] = Ksf[2:-1]
    f[1:-1] = -source[1:-1] / CF * dz ** 2

    a[-1], b[-1], g[-1], f[-1] = 0.0, 1.0, 0.0, ubc            # Dirichlet at the top
    a[0], b[0], g[0], f[0] = 0.0, 1.0, -1.0, (lbc / CF) * dz / (Ksf[1] + EPS)

    return tridiag(a, b, g, f)

def closure_1_model_scalar_fvm(dz: float, Ks: np.ndarray, source: np.ndarray,
                               ubc: float, lbc: float, CF: float) -> np.ndarray:
    """
    Steady-state scalar profile, conservative cell-centred formulation. Face
    diffusivities are harmonic means of the cell values (resistances in series), and
    the ground flux enters the budget of the lowest cell directly.

    Args and returns as in closure_1_model_scalar_nodal, Ks at the cell centres.
    """
    N = len(Ks)
    Kf = np.zeros(N + 1)
    Kf[1:-1] = 2.0 * Ks[:-1] * Ks[1:] / (Ks[:-1] + Ks[1:] + EPS)   # harmonic mean

    a, b, g, f = (np.zeros(N) for _ in range(4))

    a[1:-1] = -Kf[1:-2] / dz
    b[1:-1] = (Kf[1:-2] + Kf[2:-1]) / dz
    g[1:-1] = -Kf[2:-1] / dz
    f[1:-1] = source[1:-1] * dz / CF

    a[-1], b[-1], g[-1], f[-1] = 0.0, 1.0, 0.0, ubc            # Dirichlet at the top

    a[0] = 0.0                                                 # ground flux BC
    b[0] = Kf[1] / dz
    g[0] = -Kf[1] / dz
    f[0] = (source[0] * dz + lbc) / CF

    return tridiag(a, b, g, f)

def scalar_surface_value(C0, F, gs, U0, CF):
    """
    Scalar value at the surface from the analytic jump across the unresolved
    layer between z0 and the lowest cell centre.

        C_surface = C0 + F / (rho_mol * gs * U0),    gs = gm * Sc

    Args:
        C0 (float): value at the lowest cell centre, same units as the profile
        F (float): [mol m-2 s-1], ground flux, positive upward
        gs (float): [-], surface conductance for the scalar
        U0 (float): [m s-1], wind speed at the lowest cell centre
        CF (float): [mol m-3], molar concentration of air
    Returns:
        (float): value at z0
    """
    return C0 + F / (CF * gs * U0 + EPS)


def canopy_sources(z: np.ndarray, lad: np.ndarray) -> dict:
    """
    Distribute the prescribed canopy fluxes vertically in proportion to LAD.

    Args:
        z (array): [m], solution points
        lad (array): [m2 m-3], plant area density
    Returns:
        (dict): 'CO2' [mol m-3 s-1], 'H2O' [mol m-3 s-1], 'T' [mol m-3 s-1]
            (the heat source is already divided by the heat capacity of air)
    """
    dz_local = z[1] - z[0]
    total = np.sum(lad) * dz_local
    shape = lad / total if total > 0 else np.zeros(len(z))     # [m-1]
    return {'CO2': 1e-6 * F_co2_canopy * shape,
            'H2O': 1e-3 * F_h2o_canopy * shape,
            'T': F_h_canopy / SPECIFIC_HEAT_AIR * shape}

def run_case(name: str, kind: str, z_grid: np.ndarray, lad: np.ndarray) -> dict:
    t0 = time.perf_counter()
    if kind == 'old':
        res = closure_1_model_u_original(z_grid, z0_ground, Cd, lad, hc_eff,
                                         Utop=Utop_n, Ubot=Ubot_n, dPdx=dPdx)
    elif kind == 'fdm':
        res = closure_1_model_u_fdm(z_grid, z0_ground, Cd, lad, hc_eff,
                                    Utop=Utop_n, dPdx=dPdx)
    elif kind == 'fvm':
        res = closure_1_model_u_fvm(z_grid, z0_ground, Cd, lad, hc_eff,
                                    Utop=Utop_n, dPdx=dPdx)
    elif kind == 'fvm_opa':
        res = closure_1_model_U_fvm_opa(z_grid, z0_ground, Cd, lad, hc_eff,
                                        Utop=Utop_n, dPdx=dPdx)
        # the solver takes z_grid as faces and solves at the cell centres; use the
        # same cell-centre plant area density it used internally
        lad = 0.5 * (np.asarray(lad, dtype=float)[:-1] + np.asarray(lad, dtype=float)[1:])
        # cell-centre Km and tau from the face values, so that every profile in
        # this notebook lives on res['z'] like the other 'cell' solvers
        res['Km'] = 0.5 * (res['Km_f'][:-1] + res['Km_f'][1:])
        res['tau'] = 0.5 * (res['tau_f'][:-1] + res['tau_f'][1:])
    else:
        raise ValueError("kind must be 'old', 'fdm', 'fvm' or 'fvm_opa'")
    res['wall_time'] = time.perf_counter() - t0
    res['name'] = name
    res['lad'] = lad

    z = res['z']
    dz_local = z[1] - z[0]
    res['U_dim'] = res['U'] * u_star
    res['Km_dim'] = res['Km'] * u_star
    res['tau_dim'] = res['tau'] * u_star ** 2
    res['ustar_local'] = np.sqrt(np.abs(res['tau'])) * u_star

    # profiles on the pyAPES grid (the solver faces), the deliverable of fvm_opa
    if 'U_f' in res:
        res['z_pyapes'] = res['z_f']
        res['U_pyapes'] = res['U_f'] * u_star
        res['Km_pyapes'] = res['Km_f'] * u_star
        res['tau_pyapes'] = res['tau_f'] * u_star ** 2

    res['mbe'] = momentum_balance(res, z0_ground, Cd, lad, hc_eff, dPdx)
    res['z0_emergent'] = emergent_z0(z, res['U'], res['d'])

    Ks = np.maximum(Sc * res['Km_dim'], 1e-6)
    src = canopy_sources(z, lad)
    solver = (closure_1_model_scalar_nodal if res['grid'] == 'node'
              else closure_1_model_scalar_fvm)

    co2 = solver(dz_local, Ks, src['CO2'], 1e-6 * CO2_top, 1e-6 * F_co2_ground, CF)
    h2o = solver(dz_local, Ks, src['H2O'], H2O_top, 1e-3 * F_h2o_ground, CF)
    tair = solver(dz_local, Ks, src['T'], T_top, F_h_ground / SPECIFIC_HEAT_AIR, CF)

    res['CO2'] = 1e6 * co2
    res['H2O'] = 1e3 * h2o
    res['T'] = tair

    if res['grid'] == 'cell':
        gs = res['gm'] * Sc
        res['gs'] = gs
        res['CO2_surf'] = 1e6 * scalar_surface_value(co2[0], 1e-6 * F_co2_ground,
                                                     gs, res['U_dim'][0], CF)
        res['H2O_surf'] = 1e3 * scalar_surface_value(h2o[0], 1e-3 * F_h2o_ground,
                                                     gs, res['U_dim'][0], CF)
        res['T_surf'] = scalar_surface_value(tair[0], F_h_ground / SPECIFIC_HEAT_AIR,
                                             gs, res['U_dim'][0], CF)
    else:
        res['gs'] = np.nan
        res['CO2_surf'] = res['CO2'][0]
        res['H2O_surf'] = res['H2O'][0]
        res['T_surf'] = res['T'][0]

    return res


# open ground, where the log law is the exact solution
z_test_f = np.arange(0.0, z_top + 0.5 * dz, dz)
z_test_c = 0.5 * (z_test_f[:-1] + z_test_f[1:])
lad_test = np.zeros(len(z_test_c))
Utop_test = np.log(z_test_c[-1] / z0_ground) / VON_KARMAN
U0_exact = np.log(z_test_c[0] / z0_ground) / VON_KARMAN

t_fvm = closure_1_model_u_fvm(z_test_f, z0_ground, Cd, lad_test, 0.0, Utop=Utop_test)
t_fdm = closure_1_model_u_fdm(z_test_c, z0_ground, Cd, lad_test, 0.0, Utop=Utop_test)

# 1) lowest cell reproduces the analytic log-layer integral
err_fvm = abs(t_fvm['U'][0] / U0_exact - 1.0)
err_fdm = abs(t_fdm['U'][0] / U0_exact - 1.0)
assert err_fvm < 1e-6, err_fvm
assert err_fdm < 2e-2, err_fdm

# 2) FVM face fluxes are flat and the global balance closes
tau_f = t_fvm['tau_face'][:-1]
assert np.ptp(tau_f) / np.mean(tau_f) < 1e-6, np.ptp(tau_f)
assert abs(t_fvm['tau_surface'] / t_fvm['tau_face'][-2] - 1.0) < 1e-6
mbe_fvm = momentum_balance(t_fvm, z0_ground, Cd, lad_test, 0.0)
assert abs(mbe_fvm['eps_tot_rel']) < 1e-8, mbe_fvm['eps_tot_rel']

# 3) emergent roughness length equals the input
z0_fvm = emergent_z0(t_fvm['z'], t_fvm['U'])
assert abs(z0_fvm / z0_ground - 1.0) < 1e-6, z0_fvm

print(f'1) U0 error   : FVM {100*err_fvm:.3f} %, FDM {100*err_fdm:.3f} % '
      f'(exact U0 = {U0_exact:.3f} u*)')
print(f'2) tau spread : {np.ptp(tau_f):.2e}, global MBE {mbe_fvm["eps_tot_rel"]:.2e} of u*^2')
print(f'3) emergent z0: {z0_fvm:.4e} m vs input {z0_ground:.4e} m')

# 4) limits of the conductance boundary condition
lim_inf = closure_1_model_u_fdm(z_test_c, z0_ground, Cd, lad_test, 0.0,
                                Utop=Utop_test, gm=1e6)
lim_zero = closure_1_model_u_fdm(z_test_c, z0_ground, Cd, lad_test, 0.0,
                                 Utop=Utop_test, gm=1e-12)
ref_dir = closure_1_model_u_fdm(z_test_c, z0_ground, Cd, lad_test, 0.0,
                                Utop=Utop_test, Ubot=0.0, lbc='dirichlet')
ref_flux = closure_1_model_u_fdm(z_test_c, z0_ground, Cd, lad_test, 0.0,
                                 Utop=Utop_test, lbc='flux')

# note: the Dirichlet reference uses ground = 'shift' and the conductance run
# ground = 'max', so the two differ by O(z0/z) in the lowest cells by design;
# the limit is therefore checked to a few permille, not to round-off
assert lim_inf['U'][0] < 1e-2 * ref_dir['U'][1]
assert abs(lim_inf['U'][1] / ref_dir['U'][1] - 1.0) < 5e-3
assert abs(lim_zero['U'][0] / ref_flux['U'][0] - 1.0) < 1e-4

print(f'4) gm -> inf : U0 = {lim_inf["U"][0]:.2e} u* (no-slip), '
      f'U1 = {lim_inf["U"][1]:.4f} vs Dirichlet {ref_dir["U"][1]:.4f}')
print(f'   gm -> 0   : U0 = {lim_zero["U"][0]:.4f} vs zero-flux {ref_flux["U"][0]:.4f}')

# 5) grid independence of the conductance + FVM solution
U_at_1m = {}
for dz_test in (0.5, 0.25, 0.1):
    zf = np.arange(0.0, z_top + 0.5 * dz_test, dz_test)
    zc = 0.5 * (zf[:-1] + zf[1:])
    r = closure_1_model_u_fvm(zf, z0_ground, Cd, np.zeros(len(zc)), 0.0,
                              Utop=np.log(z_top / z0_ground) / VON_KARMAN)
    U_at_1m[dz_test] = float(np.interp(1.0, zc, r['U']))

spread = (max(U_at_1m.values()) - min(U_at_1m.values())) / np.mean(list(U_at_1m.values()))
assert spread < 0.01, U_at_1m
print('5) U(1 m)/u* vs dz: ' + ', '.join(f'{k} m: {v:.4f}' for k, v in U_at_1m.items())
      + f'  -> spread {100*spread:.2f} %')
print('\nAll acceptance tests passed.')

cases = [('old_orig', 'old', z_orig, lad_orig),
         ('old_fine', 'old', z_fine, lad_fine),
         ('fdm_gm', 'fdm', z_cc, lad_cc),
         ('fvm_gm', 'fvm', z_faces, lad_cc),
         ('fvm_gm_opa', 'fvm_opa', z_orig, lad_orig)]

results = {name: run_case(name, kind, grid, lad) for name, kind, grid, lad in cases}

STYLE = {'old_orig': ('tab:red', '-', 'old solver, dz = 0.25 m'),
         'old_fine': ('k', '--', f'old solver, dz = {dz_fine} m'),
         'fdm_gm': ('tab:blue', '-.', 'nodal + $g_m$'),
         'fvm_gm': ('tab:green', '-', 'FVM + $g_m$'),
         'fvm_gm_opa': ('tab:orange', ':', 'FVM + $g_m$ (OPA)')}

for name, r in results.items():
    flag = '' if r['converged'] else '   *** NOT CONVERGED ***'
    print(f"{name:9}: {r['iterations']:3d} iterations, err = {r['err']:.2e}, "
          f"{1e3*r['wall_time']:8.2f} ms{flag}")

fig, axes = plt.subplots(2, 2, figsize=(11, 9))
ax = axes.ravel()

z_log = np.logspace(np.log10(z0_ground), np.log10(z_top), 200)
U_log = u_star / VON_KARMAN * np.log(z_log / z0_ground)

for name, r in results.items():
    color, ls, label = STYLE[name]
    ax[0].plot(r['U_dim'], r['z'], ls, color=color, label=label)
    ax[1].plot(r['U_dim'], r['z'], ls, color=color, marker='.', ms=3, label=label)
    ax[2].plot(r['tau_dim'], r['z'], ls, color=color, label=label)
    ax[3].plot(r['Km_dim'], r['z'], ls, color=color, label=label)

for a in (ax[0], ax[1]):
    a.plot(U_log, z_log, ':', color='0.4', lw=2, label='log law')
ax[1].set_yscale('log')
ax[1].set_ylim(0.5 * z0_ground, z_top)
if LAD_KIND == 'zero':
    ax[2].axvline(u_star ** 2, color='0.4', ls=':', lw=2, label='$u_*^2$')

ax[0].set_xlabel('U [m s$^{-1}$]')
ax[1].set_xlabel('U [m s$^{-1}$]')
ax[2].set_xlabel(r'$\tau/\rho$ [m$^2$ s$^{-2}$]')
ax[3].set_xlabel('$K_m$ [m$^2$ s$^{-1}$]')
for a, letter in zip(ax, 'abcd'):
    a.set_ylabel('z [m]')
    a.text(0.02, 0.98, f'{letter})', transform=a.transAxes, va='top')
ax[0].legend(frameon=False, fontsize=9, loc='upper left', bbox_to_anchor=(0, 0.9))
fig.suptitle(f"LAD_KIND = '{LAD_KIND}'")
fig.tight_layout()

z_probe = z_cc[0]     # lowest cell centre of the model grid, 0.125 m
U_probe_log = u_star / VON_KARMAN * np.log(z_probe / z0_ground)

print(f'diagnostics at z = {z_probe:.3f} m   (log law: U = {U_probe_log:.3f} m s-1, '
      f'valid as a reference only for LAD = 0)\n')
print(f"{'case':10}{'U [m/s]':>10}{'U/U_log':>10}{'u* [m/s]':>10}"
      f"{'tau_b/tau_t':>13}{'z0_emerg [m]':>14}{'d [m]':>8}")
for name, r in results.items():
    m = r['mbe']
    U0 = float(np.interp(z_probe, r['z'], r['U_dim']))
    print(f"{name:10}{U0:10.4f}{U0/U_probe_log:10.3f}"
          f"{np.sqrt(abs(m['tau_top']))*u_star:10.4f}"
          f"{m['tau_bottom']/m['tau_top']:13.4f}{r['z0_emergent']:14.3e}{r['d']:8.2f}")

fig, axes = plt.subplots(1, 3, figsize=(13, 5))
panels = [('CO2', 'CO$_2$ [ppm]', 'CO2_surf'),
          ('H2O', 'H$_2$O [mmol mol$^{-1}$]', 'H2O_surf'),
          ('T', 'T [$^\\circ$C]', 'T_surf')]

for a, (key, xlabel, surf_key) in zip(axes, panels):
    for name, r in results.items():
        color, ls, label = STYLE[name]
        a.plot(r[key], r['z'], ls, color=color, label=label)
        a.plot(r[surf_key], z0_ground, 'o', color=color, ms=6, mfc='none')
    a.set_yscale('log')
    a.set_ylim(0.5 * z0_ground, z_top)
    a.set_xlabel(xlabel)
    a.set_ylabel('z [m]')

    # keep one diverging solution from destroying the axis
    vals = np.concatenate([np.atleast_1d(results[n][key]) for n in results
                           if results[n]['converged']])
    lo, hi = np.nanmin(vals), np.nanmax(vals)
    pad = 0.15 * (hi - lo + EPS)
    a.set_xlim(lo - pad, hi + pad)

for a, letter in zip(axes, 'abc'):
    a.text(0.02, 0.98, f'{letter})', transform=a.transAxes, va='top')
axes[0].legend(frameon=False, fontsize=9)
fig.suptitle(f"LAD_KIND = '{LAD_KIND}', open circles = surface value at $z_0$")
fig.tight_layout()

rows = []
for name, r in results.items():
    has_gs = np.isfinite(r['gs'])
    rows.append({'case': name,
                 'U at lowest point [m/s]': r['U_dim'][0],
                 'z lowest point [m]': r['z'][0],
                 'g_s [-]': r['gs'],
                 'g_s*U0 [m/s]': r['gs'] * r['U_dim'][0] if has_gs else np.nan,
                 'CO2 surface [ppm]': r['CO2_surf'],
                 'dCO2 surface-air [ppm]': (r['CO2_surf'] - r['CO2'][0]) if has_gs else np.nan,
                 'T surface [degC]': r['T_surf'],
                 'dT surface-air [K]': (r['T_surf'] - r['T'][0]) if has_gs else np.nan,
                 'converged': r['converged']})
surface_table = pd.DataFrame(rows).set_index('case')
surface_table.round(4)

fig, axes = plt.subplots(2, 2, figsize=(11, 9))
ax = axes.ravel()
names = list(results.keys())

# a) reconstructed momentum flux through every face: a constant-flux layer is a
#    vertical line at 1 on open ground
for name, r in results.items():
    color, ls, label = STYLE[name]
    m = r['mbe']
    ax[0].plot(m['tau_face'] / m['tau_top'], m['z_face'], ls, color=color, label=label)
    ax[0].plot(m['tau_bottom'] / m['tau_top'], max(m['z_face'][0] * 0.5, z0_ground),
               'o', color=color, ms=6, mfc='none')
ax[0].axvline(1.0, color='0.4', ls=':', lw=2)
ax[0].set_yscale('log')
ax[0].set_ylim(0.5 * z0_ground, z_top)
ax[0].set_xlim(-0.1, 1.6)
ax[0].set_xlabel(r'$\tau_{i+1/2}/\tau_{top}$ [-]')
ax[0].legend(frameon=False, fontsize=9)

# b) where in the column the imbalance accumulates
for name, r in results.items():
    color, ls, label = STYLE[name]
    m = r['mbe']
    ax[1].plot(100 * np.cumsum(m['eps_rel']), m['z'], ls, color=color)
ax[1].axvline(0.0, color='0.4', ls=':', lw=2)
ax[1].set_yscale('log')
ax[1].set_ylim(0.5 * dz, z_top)
ax[1].set_xlabel(r'cumulative $\sum\varepsilon_i / u_*^2$ [%]')

# c) global residual
glob = [100 * abs(results[n]['mbe']['eps_tot_rel']) for n in names]
ax[2].bar(range(len(names)), np.maximum(glob, 1e-12),
          color=[STYLE[n][0] for n in names])
ax[2].set_yscale('log')
ax[2].set_xticks(range(len(names)))
ax[2].set_xticklabels(names, rotation=20)
ax[2].set_ylabel(r'$|\varepsilon_{tot}| / u_*^2$ [%]')

# d) how much of the stress actually reaches the surface
ratio = [results[n]['mbe']['tau_bottom'] / results[n]['mbe']['tau_top'] for n in names]
ax[3].bar(range(len(names)), ratio, color=[STYLE[n][0] for n in names])
ax[3].axhline(1.0, color='0.4', ls=':', lw=2)
ax[3].set_xticks(range(len(names)))
ax[3].set_xticklabels(names, rotation=20)
ax[3].set_ylabel(r'$\tau_{bottom}/\tau_{top}$ [-]')

for a in (ax[0], ax[1]):
    a.set_ylabel('z [m]')
for a, letter in zip(ax, 'abcd'):
    a.text(0.02, 0.98, f'{letter})', transform=a.transAxes, va='top')
fig.suptitle(f"Momentum balance, LAD_KIND = '{LAD_KIND}' "
             '(dotted lines: exact constant-flux layer)')
fig.tight_layout()

summary = []
for name, r in results.items():
    m = r['mbe']
    summary.append({
        'case': name,
        'U(0.125 m) [m/s]': float(np.interp(z_probe, r['z'], r['U_dim'])),
        'u* [m/s]': float(np.sqrt(abs(m['tau_top'])) * u_star),
        'tau_bottom/tau_top': m['tau_bottom'] / m['tau_top'],
        'z0 emergent [m]': r['z0_emergent'],
        'global MBE [% of u*^2]': 100 * m['eps_tot_rel'],
        'g_m [-]': r['gm'],
        'iterations': r['iterations'],
        'wall time [ms]': 1e3 * r['wall_time'],
        'converged': r['converged']})
summary_table = pd.DataFrame(summary).set_index('case')
summary_table.round(5)

fig, ax = plt.subplots(1, 1, figsize=(8, 5))

# Absolute difference between FVM and FVM-OPA models
r_fvm = results['fvm_gm']
r_opa = results['fvm_gm_opa']

U_fvm = r_fvm['U_dim']
U_opa = r_opa['U_dim']
z = r_fvm['z']

# Absolute difference
abs_diff = np.abs(U_fvm - U_opa)

ax.loglog(abs_diff, z, '-', color='tab:purple', linewidth=2, label='$|U_{FVM} - U_{OPA}|$')
ax.set_yscale('log')
ax.set_ylim(0.5 * z0_ground, z_top)
ax.set_xlabel('Absolute difference [m s$^{-1}$]')
ax.set_ylabel('z [m]')
ax.set_title('Absolute difference between FVM and FVM-OPA models')
ax.legend(frameon=False, fontsize=10)
ax.grid(True, alpha=0.3)
fig.tight_layout()

np.linspace(0,25,101)

np.linspace(0.125, 24.875, 100)

# --- the deliverable for pyAPES: profiles on the original grid, 0 ... 25 m, dz = 0.25 m
r = results['fvm_gm_opa']
print(f"pyAPES grid: {len(r['z_pyapes'])} nodes, "
      f"{r['z_pyapes'][0]:.2f} ... {r['z_pyapes'][-1]:.2f} m, "
      f"dz = {r['z_pyapes'][1] - r['z_pyapes'][0]:.3f} m")
print(f"{'z [m]':>8}{'U [m/s]':>10}{'Km [m2/s]':>12}{'tau [m2/s2]':>14}")
for i in list(range(6)) + [12, 20, 40, 60, 80, 99, 100]:
    print(f"{r['z_pyapes'][i]:8.2f}{r['U_pyapes'][i]:10.4f}"
          f"{r['Km_pyapes'][i]:12.5f}{r['tau_pyapes'][i]:14.6f}")

# the surface exchange that replaces the meaningless U[0]/Km[0] of the present
# pyAPES code: tau_0 = g_m*U_0^2, and g_m*U_0 is the aerodynamic conductance
print(f"\ng_m = {r['gm']:.5f}, U(lowest cell centre) = {r['U_dim'][0]:.4f} m/s, "
      f"g_m*U0 = {r['gm'] * r['U_dim'][0]:.5f} m/s, "
      f"tau_surface = {r['tau_pyapes'][0]:.6f} m2 s-2")
